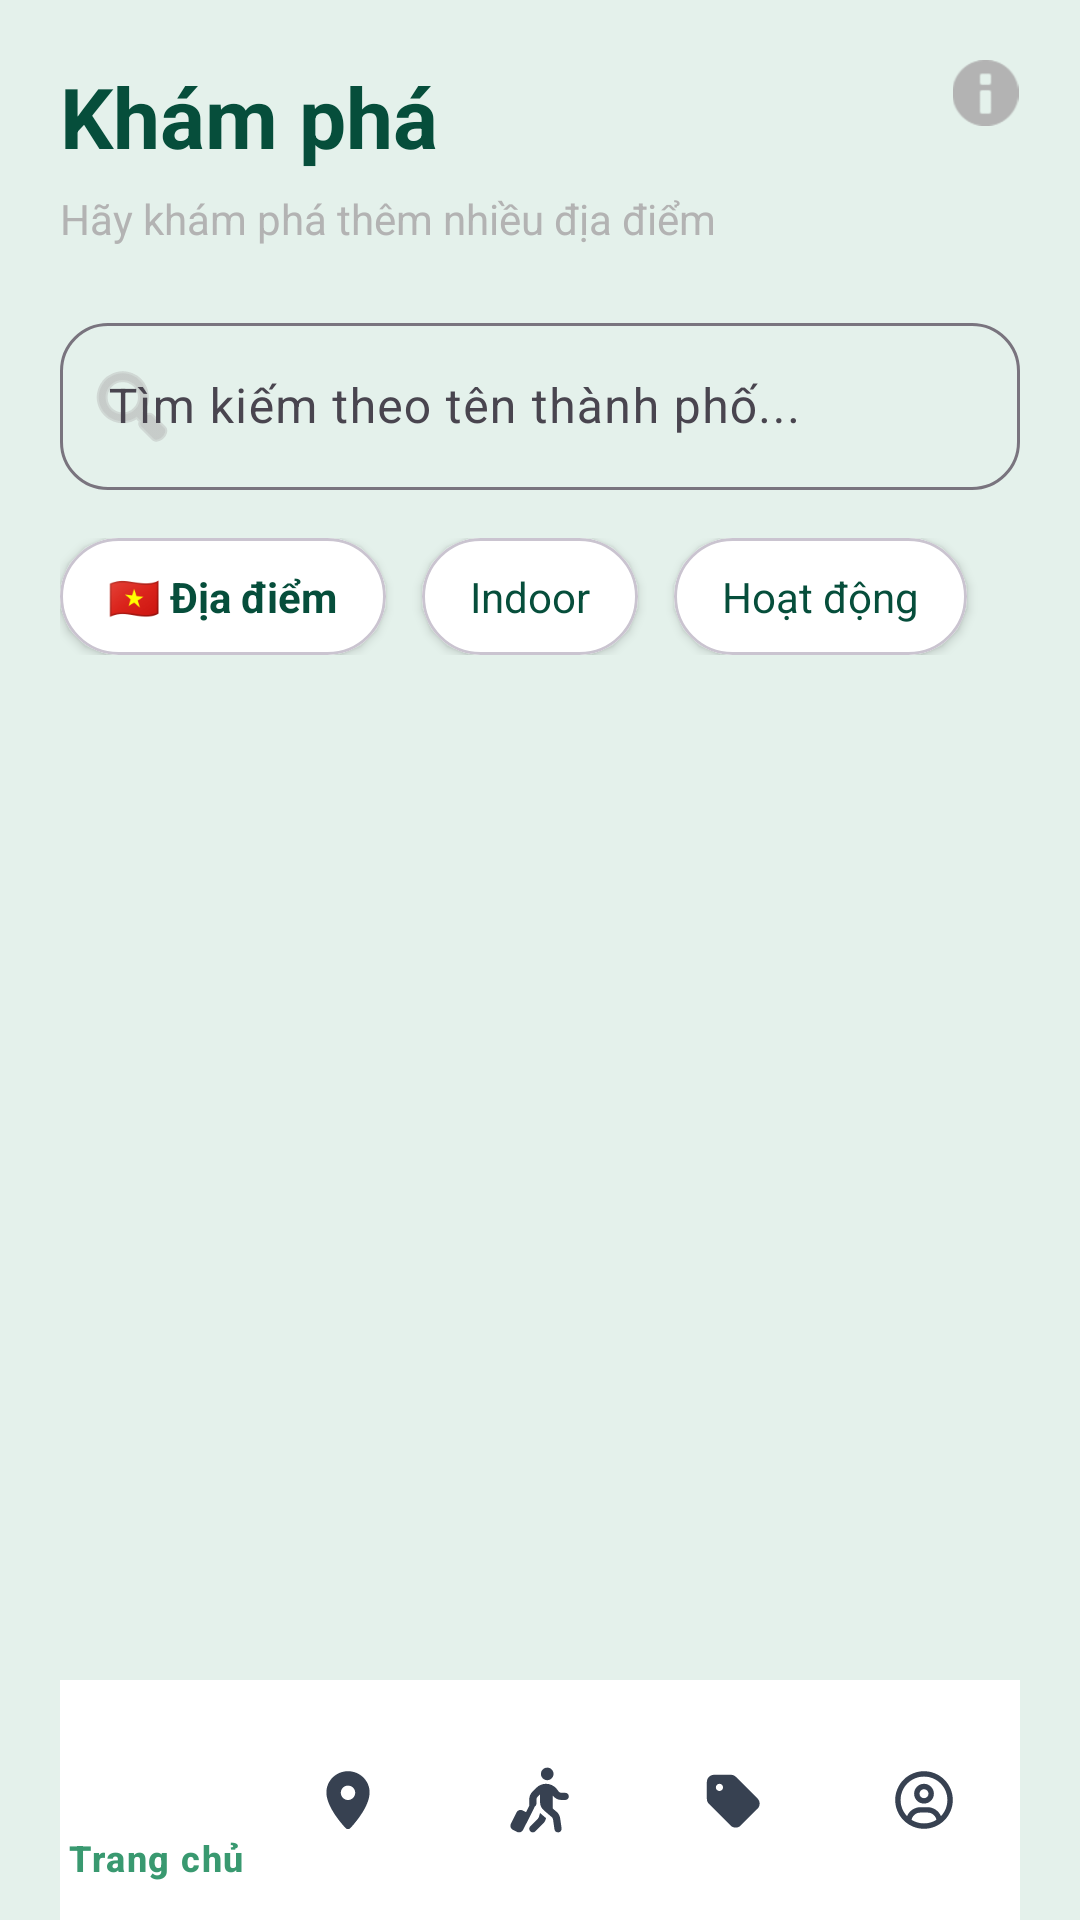

This screen was rendered from an Android layout file. Write that file and the resources it references.
<!-- AndroidManifest.xml: application theme Theme.WeatherTrip_SEP490 -->
<!-- res/layout/activity_list_poi.xml -->
<?xml version="1.0" encoding="utf-8"?>
<androidx.constraintlayout.widget.ConstraintLayout xmlns:tools="http://schemas.android.com/tools"
    android:id="@+id/list_poi"
    xmlns:android="http://schemas.android.com/apk/res/android"
    xmlns:app="http://schemas.android.com/apk/res-auto"
    android:layout_width="match_parent"
    android:layout_height="match_parent"
    android:background="@color/bg_auth"
    android:paddingStart="20dp"
    android:paddingEnd="20dp"
    android:paddingTop="20dp"
    android:paddingBottom="0dp">

    
    <TextView
        android:id="@+id/tvTitle"
        android:layout_width="wrap_content"
        android:layout_height="wrap_content"
        android:text="Khám phá"
        android:textSize="28sp"
        android:textStyle="bold"
        android:textColor="@color/text_title"
        app:layout_constraintTop_toTopOf="parent"
        app:layout_constraintStart_toStartOf="parent" />

    
    <TextView
        android:id="@+id/tvSubtitle"
        android:layout_width="wrap_content"
        android:layout_height="wrap_content"
        android:text="Hãy khám phá thêm nhiều địa điểm"
        android:textSize="14sp"
        android:textColor="@color/text_secondary"
        android:layout_marginTop="6dp"
        app:layout_constraintTop_toBottomOf="@id/tvTitle"
        app:layout_constraintStart_toStartOf="parent" />

    
    <ImageView
        android:id="@+id/ivNotify"
        android:layout_width="23dp"
        android:layout_height="22dp"
        android:contentDescription="Notification"
        android:src="@android:drawable/ic_dialog_info"
        app:layout_constraintEnd_toEndOf="parent"
        app:layout_constraintTop_toTopOf="parent"
        app:tint="@color/text_secondary" />

    
    <com.google.android.material.textfield.TextInputLayout
        android:id="@+id/tilSearch"
        android:layout_width="0dp"
        android:layout_height="wrap_content"
        android:hint="Tìm kiếm theo tên thành phố..."

        android:layout_marginTop="20dp"
        app:startIconDrawable="@android:drawable/ic_menu_search"
        app:startIconTint="@color/text_secondary"
        app:boxBackgroundMode="outline"
        app:boxCornerRadiusTopStart="16dp"
        app:boxCornerRadiusTopEnd="16dp"
        app:boxCornerRadiusBottomStart="16dp"
        app:boxCornerRadiusBottomEnd="16dp"
        app:layout_constraintTop_toBottomOf="@id/tvSubtitle"
        app:layout_constraintStart_toStartOf="parent"
        app:layout_constraintEnd_toEndOf="parent">

        <com.google.android.material.textfield.TextInputEditText
            android:layout_width="match_parent"
            android:layout_height="wrap_content" />
    </com.google.android.material.textfield.TextInputLayout>

    
    <LinearLayout
        android:id="@+id/llCategory"
        android:layout_width="0dp"
        android:layout_height="wrap_content"
        android:orientation="horizontal"
        android:layout_marginTop="16dp"
        app:layout_constraintTop_toBottomOf="@id/tilSearch"
        app:layout_constraintStart_toStartOf="parent"
        app:layout_constraintEnd_toEndOf="parent">


        
        <com.google.android.material.card.MaterialCardView
            android:layout_width="wrap_content"
            android:layout_height="wrap_content"
            android:backgroundTint="@color/white"
            android:layout_marginEnd="12dp"
            app:cardCornerRadius="24dp"
            app:cardElevation="2dp">

            <TextView
                android:layout_width="wrap_content"
                android:layout_height="wrap_content"
                android:paddingHorizontal="16dp"
                android:paddingVertical="10dp"
                android:text="🇻🇳 Địa điểm"
                android:textColor="@color/text_title"
                android:textStyle="bold" />
        </com.google.android.material.card.MaterialCardView>

        
        <com.google.android.material.card.MaterialCardView
            android:layout_width="wrap_content"
            android:layout_height="wrap_content"
            android:backgroundTint="@color/white"
            android:layout_marginEnd="12dp"
            app:cardCornerRadius="24dp"
            app:cardElevation="2dp">

            <TextView
                android:layout_width="wrap_content"
                android:layout_height="wrap_content"
                android:paddingHorizontal="16dp"
                android:paddingVertical="10dp"
                android:text="Indoor"
                android:textColor="@color/text_title" />
        </com.google.android.material.card.MaterialCardView>

        
        <com.google.android.material.card.MaterialCardView
            android:layout_width="wrap_content"
            android:layout_height="wrap_content"
            android:backgroundTint="@color/white"
            app:cardCornerRadius="24dp"
            app:cardElevation="2dp">

            <TextView
                android:layout_width="wrap_content"
                android:layout_height="wrap_content"
                android:paddingHorizontal="16dp"
                android:paddingVertical="10dp"
                android:text="Hoạt động"
                android:textColor="@color/text_title" />
        </com.google.android.material.card.MaterialCardView>

    </LinearLayout>

    
    <androidx.recyclerview.widget.RecyclerView
        android:id="@+id/rvPlaces"
        android:layout_width="0dp"
        android:layout_height="0dp"
        android:layout_marginTop="20dp"
        app:layout_constraintTop_toBottomOf="@id/llCategory"
        app:layout_constraintBottom_toTopOf="@id/bottom_nav"
        app:layout_constraintStart_toStartOf="parent"
        app:layout_constraintEnd_toEndOf="parent" />

    
    <com.google.android.material.bottomnavigation.BottomNavigationView
        android:id="@+id/bottom_nav"
        android:layout_width="0dp"
        android:layout_height="wrap_content"
        android:background="@color/white"
        android:elevation="8dp"
        app:itemBackground="@drawable/bg_nav_item_transparent"
        app:itemIconTint="@color/nav_item_color"
        app:itemTextColor="@color/nav_item_color"
        app:menu="@menu/bottom_nav"
        app:layout_constraintBottom_toBottomOf="parent"
        app:layout_constraintStart_toStartOf="parent"
        app:layout_constraintEnd_toEndOf="parent" />

</androidx.constraintlayout.widget.ConstraintLayout>
<!-- resources referenced by this layout -->
<resources>
  <color name="bg_auth">#E4F1EB</color>
  <color name="text_secondary">#B3B3B3</color>
  <color name="text_title">#064E3B</color>
  <color name="white">#FFFFFFFF</color>
  <style name="Theme.WeatherTrip_SEP490" parent="Base.Theme.WeatherTrip_SEP490" />
  <style name="Base.Theme.WeatherTrip_SEP490" parent="Theme.Material3.DayNight.NoActionBar">
          
          <item name="colorPrimary">@color/green_primary</item>
          <item name="colorOnPrimary">@color/white</item>
          <item name="colorSecondary">@color/emerald_600</item>
          <item name="colorOnSecondary">@color/white</item>
          <item name="android:windowLightStatusBar">true</item>
      </style>
  <color name="green_primary">#399970</color>
  <color name="emerald_600">#059669</color>
</resources>
